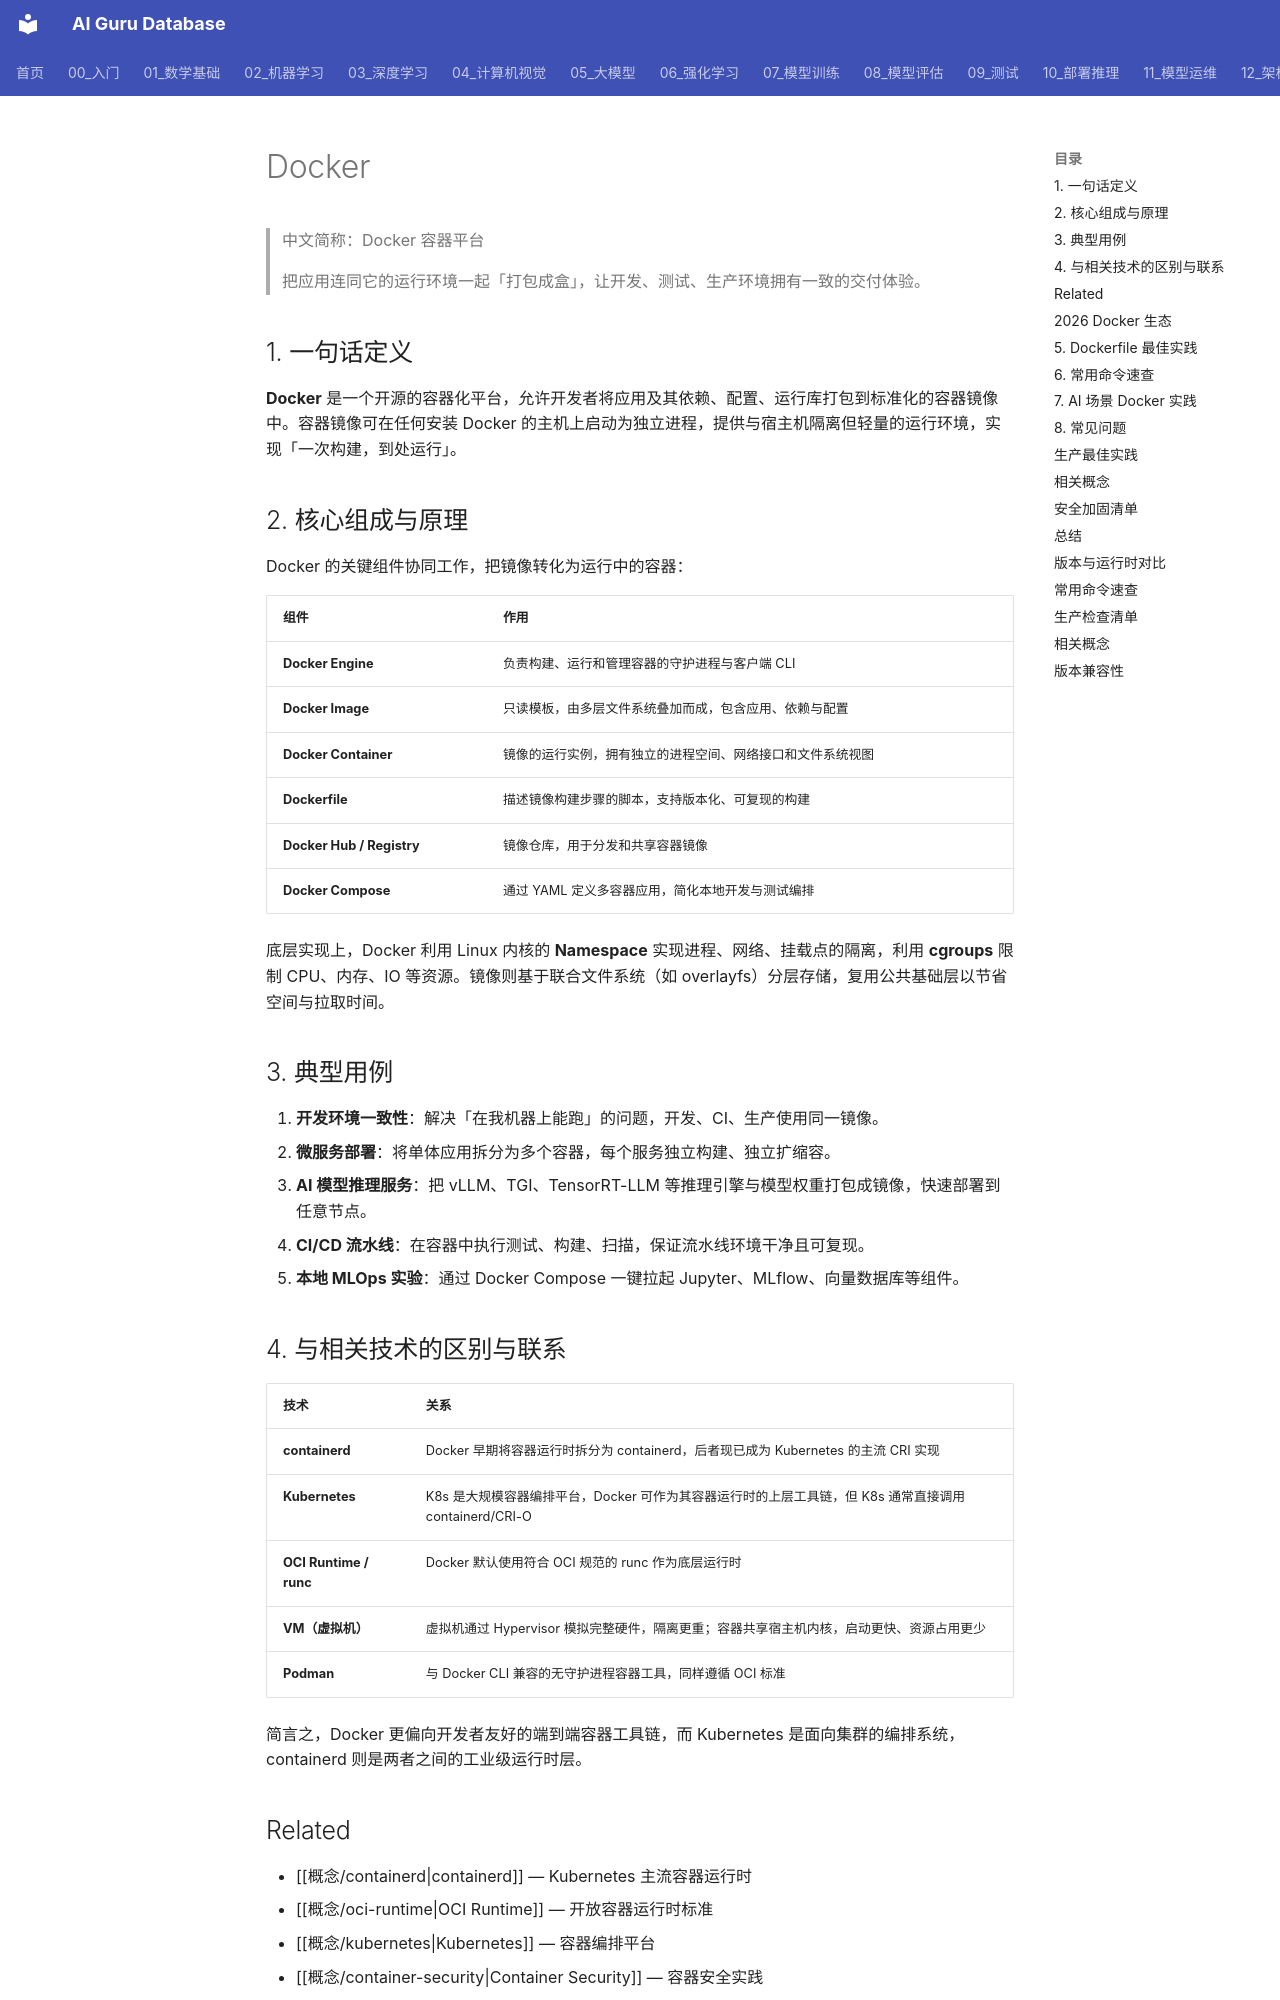

repository: ai-guru-global/ai-guru-database · page: 概念/K8s/docker/index.html · generator: mkdocs

---
title: "Docker"
category: concepts
tags: ["docker", "container", "container-runtime", "oci", "devops"]
summary: "Docker 是业界最广泛使用的容器化平台，通过镜像将应用与依赖打包成标准化、可移植的运行单元，实现一次构建、到处运行。"
created: 2026-07-02
updated: 2026-07-21
lifecycle: reviewed
aliases:
  - "Docker"
sources: []
name_zh: "Docker 容器平台"
tier: supporting
---

# Docker

> 中文简称：Docker 容器平台

> 把应用连同它的运行环境一起「打包成盒」，让开发、测试、生产环境拥有一致的交付体验。

## 1. 一句话定义

**Docker** 是一个开源的容器化平台，允许开发者将应用及其依赖、配置、运行库打包到标准化的容器镜像中。容器镜像可在任何安装 Docker 的主机上启动为独立进程，提供与宿主机隔离但轻量的运行环境，实现「一次构建，到处运行」。

## 2. 核心组成与原理

Docker 的关键组件协同工作，把镜像转化为运行中的容器：

| 组件 | 作用 |
|------|------|
| **Docker Engine** | 负责构建、运行和管理容器的守护进程与客户端 CLI |
| **Docker Image** | 只读模板，由多层文件系统叠加而成，包含应用、依赖与配置 |
| **Docker Container** | 镜像的运行实例，拥有独立的进程空间、网络接口和文件系统视图 |
| **Dockerfile** | 描述镜像构建步骤的脚本，支持版本化、可复现的构建 |
| **Docker Hub / Registry** | 镜像仓库，用于分发和共享容器镜像 |
| **Docker Compose** | 通过 YAML 定义多容器应用，简化本地开发与测试编排 |

底层实现上，Docker 利用 Linux 内核的 **Namespace** 实现进程、网络、挂载点的隔离，利用 **cgroups** 限制 CPU、内存、IO 等资源。镜像则基于联合文件系统（如 overlayfs）分层存储，复用公共基础层以节省空间与拉取时间。

## 3. 典型用例

1. **开发环境一致性**：解决「在我机器上能跑」的问题，开发、CI、生产使用同一镜像。
2. **微服务部署**：将单体应用拆分为多个容器，每个服务独立构建、独立扩缩容。
3. **AI 模型推理服务**：把 vLLM、TGI、TensorRT-LLM 等推理引擎与模型权重打包成镜像，快速部署到任意节点。
4. **CI/CD 流水线**：在容器中执行测试、构建、扫描，保证流水线环境干净且可复现。
5. **本地 MLOps 实验**：通过 Docker Compose 一键拉起 Jupyter、MLflow、向量数据库等组件。
